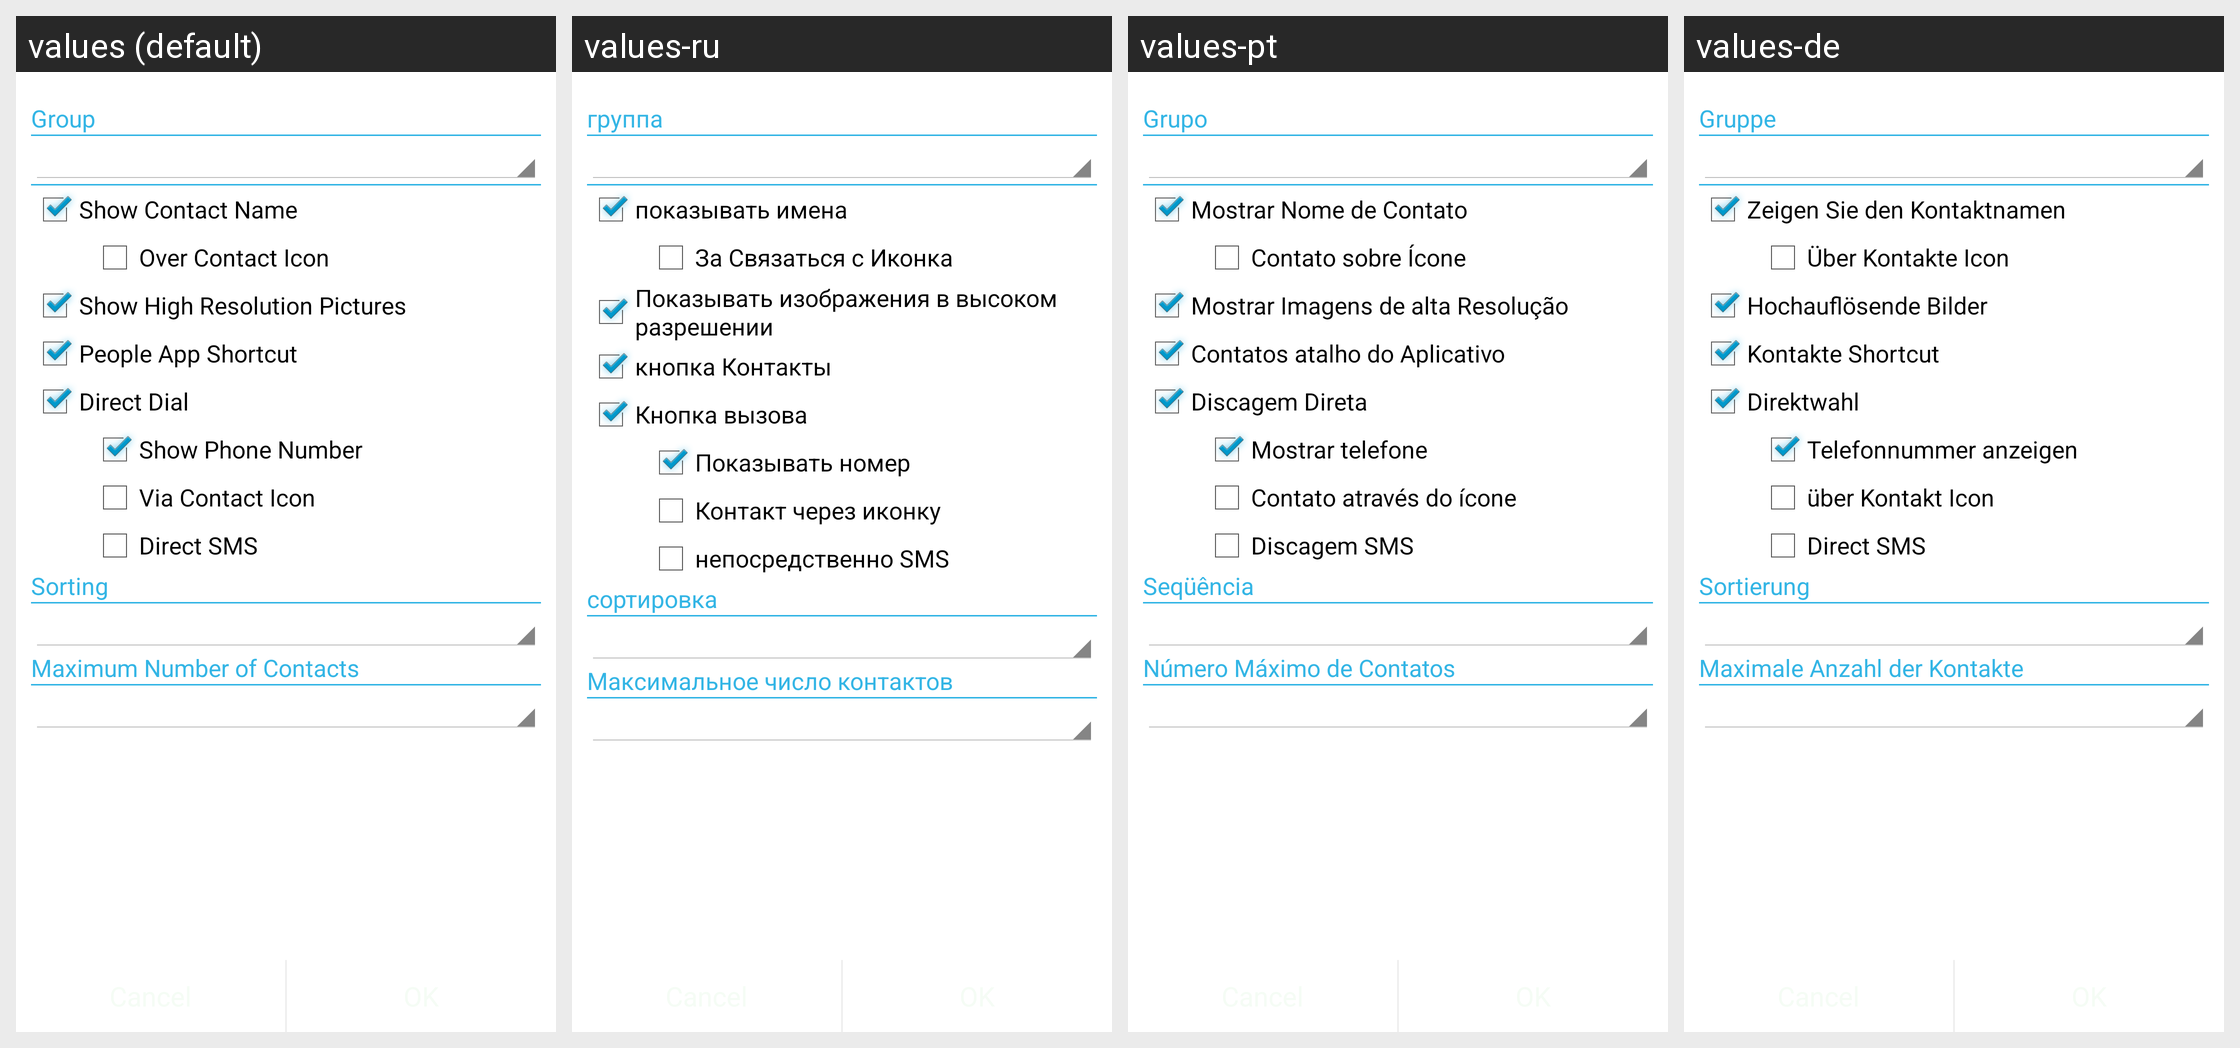

Strings drawn on this Android screen and how each of the app's shown locales translates them:
Android screen res/layout/appwidget_configure.xml rendered under 4 locales, left to right: values (default), values-ru, values-pt, values-de. Device: Nexus 5 (rendered at 1080×1920; each locale shown at half size, 540×960, under a caption strip naming it); theme Contacts.Widget.Theme.
Other locales in the repository, not shown: values-cs, values-es, values-fr, values-hu, values-it, values-ja, values-ko, values-pl, values-zh, values-zh-rCN, values-zh-rTW.
Strings drawn on this screen, with the default value and each locale's value (text and hints the layout hard-codes, and strings that could not be matched under every locale, appear in the picture but are not listed):

contactGroup
  values: Group
  values-ru: группа
  values-pt: Grupo
  values-de: Gruppe

checkShowNameText
  values: Show Contact Name
  values-ru: показывать имена
  values-pt: Mostrar Nome de Contato
  values-de: Zeigen Sie den Kontaktnamen

showNameOverlayText
  values: Over Contact Icon
  values-ru: За Связаться с Иконка
  values-pt: Contato sobre Ícone
  values-de: Über Kontakte Icon

showHighResText
  values: Show High Resolution Pictures
  values-ru: Показывать изображения в высоком разрешении
  values-pt: Mostrar Imagens de alta Resolução
  values-de: Hochauflösende Bilder

showPeopleAppShortcut
  values: People App Shortcut
  values-ru: кнопка Контакты
  values-pt: Contatos atalho do Aplicativo
  values-de: Kontakte Shortcut

directDialText
  values: Direct Dial
  values-ru: Кнопка вызова
  values-pt: Discagem Direta
  values-de: Direktwahl

showPhoneNumberText
  values: Show Phone Number
  values-ru: Показывать номер
  values-pt: Mostrar telefone
  values-de: Telefonnummer anzeigen

viaContactIcon
  values: Via Contact Icon
  values-ru: Контакт через иконку
  values-pt: Contato através do ícone
  values-de: über Kontakt Icon

directSmsText
  values: Direct SMS
  values-ru: непосредственно SMS
  values-pt: Discagem SMS
  values-de: Direct SMS  [not translated; the default value is used]

contactSorting
  values: Sorting
  values-ru: сортировка
  values-pt: Seqüência
  values-de: Sortierung

setMaxNumberTitle
  values: Maximum Number of Contacts
  values-ru: Максимальное число контактов
  values-pt: Número Máximo de Contatos
  values-de: Maximale Anzahl der Kontakte
